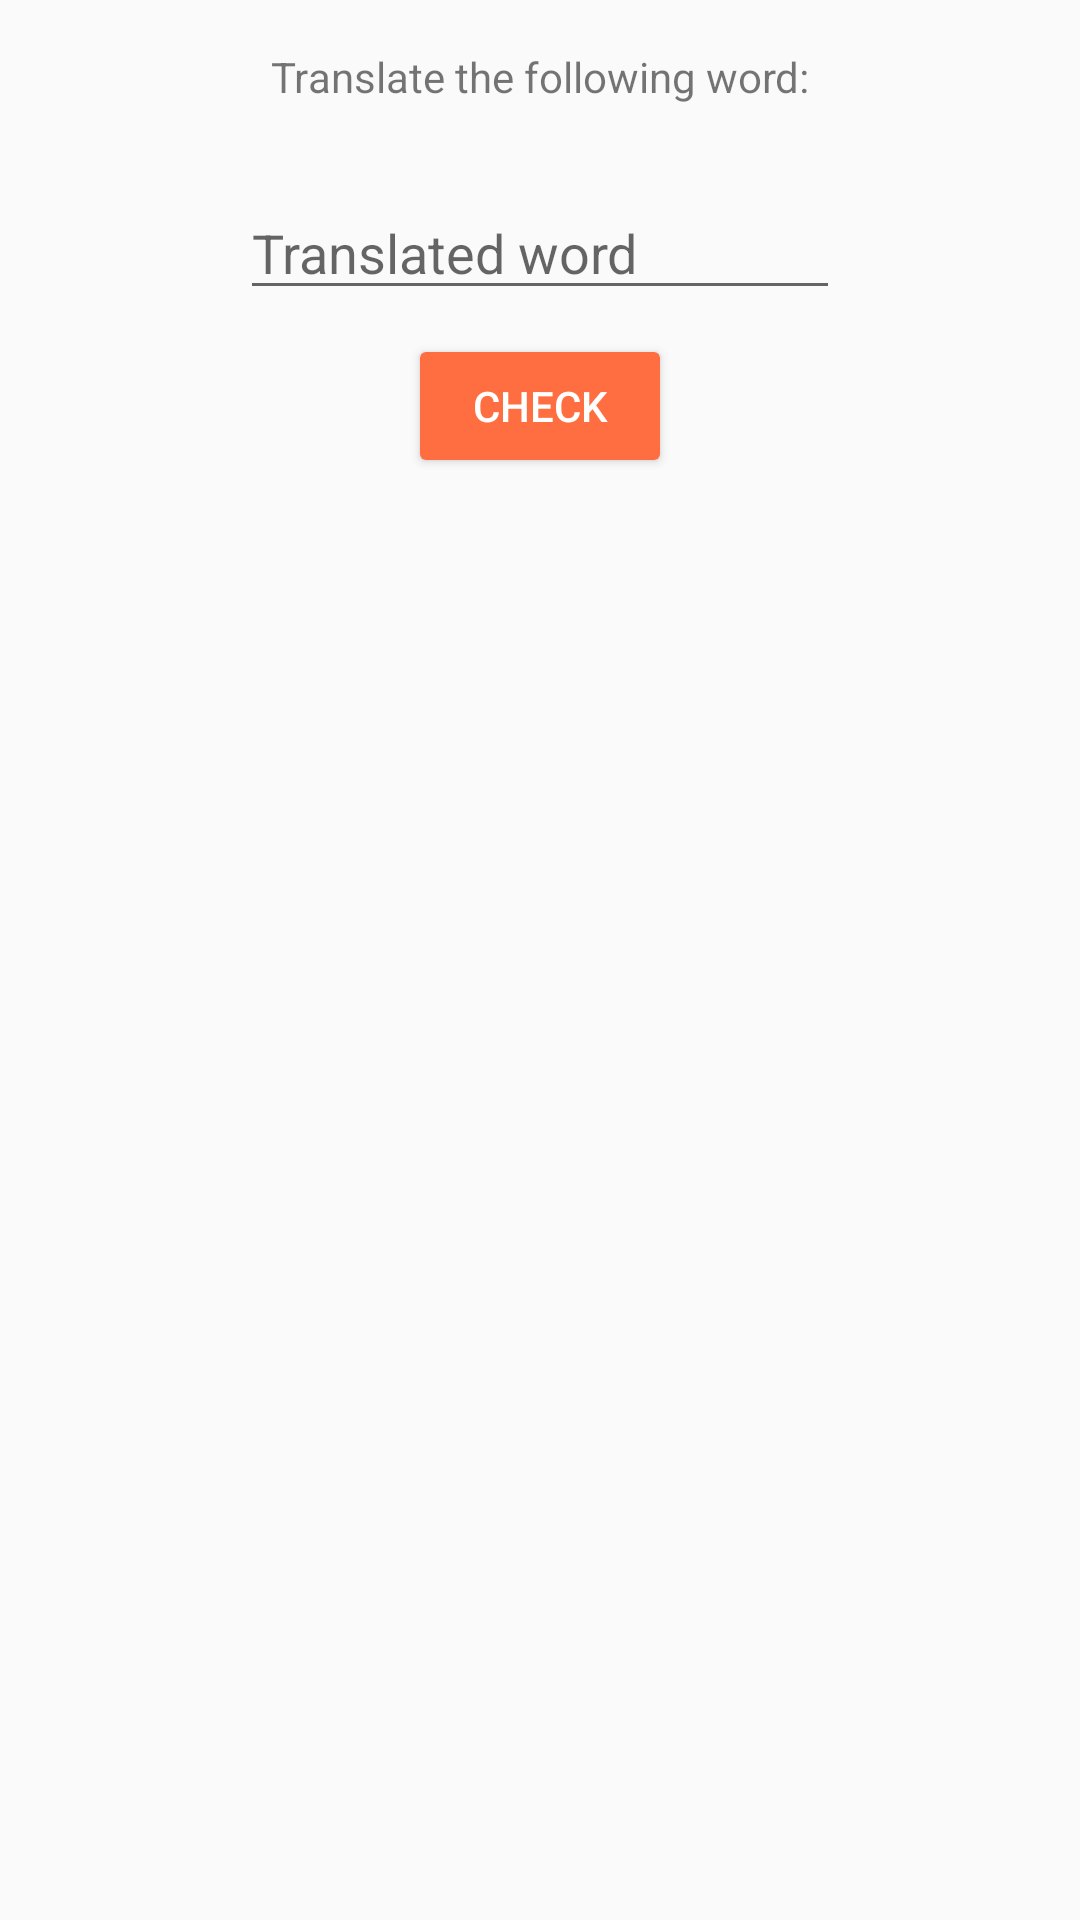

This screen was rendered from an Android layout file. Write that file and the resources it references.
<!-- AndroidManifest.xml: application theme AppTheme -->
<!-- res/layout/activity_training.xml -->
<?xml version="1.0" encoding="utf-8"?>
<layout xmlns:android="http://schemas.android.com/apk/res/android"
    xmlns:app="http://schemas.android.com/apk/res-auto"
    xmlns:tools="http://schemas.android.com/tools">

    <android.support.constraint.ConstraintLayout
        android:layout_width="match_parent"
        android:layout_height="match_parent"
        tools:context="org.liebald.android.cula.ui.training.TrainingActivity">

        <TextView
            android:id="@+id/tv_label_translate_word"
            android:layout_width="wrap_content"
            android:layout_height="wrap_content"
            android:layout_marginTop="16dp"
            android:text="@string/activity_training_label_translate_word"
            app:layout_constraintEnd_toEndOf="parent"
            app:layout_constraintStart_toStartOf="parent"
            app:layout_constraintTop_toTopOf="parent" />

        <TextView
            android:id="@+id/tv_label_word_to_translate"
            android:layout_width="wrap_content"
            android:layout_height="wrap_content"
            android:layout_marginEnd="8dp"
            android:layout_marginStart="8dp"
            android:layout_marginTop="8dp"
            app:layout_constraintEnd_toEndOf="parent"
            app:layout_constraintStart_toStartOf="parent"
            app:layout_constraintTop_toBottomOf="@+id/tv_label_translate_word" />

        <EditText
            android:id="@+id/et_translated_word"
            android:layout_width="200dp"
            android:layout_height="wrap_content"
            android:ems="10"
            android:hint="@string/activity_training_hint_translated_word"
            android:inputType="text"
            app:layout_constraintEnd_toEndOf="parent"
            app:layout_constraintStart_toStartOf="parent"
            app:layout_constraintTop_toBottomOf="@+id/tv_label_word_to_translate" />

        <Button
            android:id="@+id/bt_check"
            style="@style/Widget.AppCompat.Button.Colored"
            android:layout_width="wrap_content"
            android:layout_height="wrap_content"
            android:layout_marginTop="8dp"
            android:onClick="checkWord"
            android:text="@string/activity_training_button_check"
            app:layout_constraintEnd_toEndOf="parent"
            app:layout_constraintStart_toStartOf="parent"
            app:layout_constraintTop_toBottomOf="@+id/et_translated_word" />

        <TextView
            android:id="@+id/tv_label_progress"
            android:layout_width="wrap_content"
            android:layout_height="wrap_content"
            android:layout_marginTop="16dp"
            app:layout_constraintEnd_toEndOf="parent"
            app:layout_constraintStart_toStartOf="parent"
            app:layout_constraintTop_toBottomOf="@+id/bt_check" />
    </android.support.constraint.ConstraintLayout>
</layout>
<!-- resources referenced by this layout -->
<resources>
  <string name="activity_training_button_check">Check</string>
  <string name="activity_training_hint_translated_word">Translated word</string>
  <string name="activity_training_label_translate_word">Translate the following word:</string>
  <style name="AppTheme" parent="Theme.AppCompat.Light.DarkActionBar">
          
          <item name="colorPrimary">@color/primaryColor</item>
          <item name="colorPrimaryDark">@color/primaryDarkColor</item>
          <item name="colorAccent">@color/secondaryColor</item>
          <item name="preferenceTheme">@style/PreferenceThemeOverlay.v14.Material</item>
      </style>
  <color name="primaryColor">#00acc1</color>
  <color name="primaryDarkColor">#007c91</color>
  <color name="secondaryColor">#ff6e40</color>
</resources>
